Labelled photos from "MTARSI 2.v2i.folder", an image-classification folder in syedsami424/Image_Processing. The possible labels are: A-10 Thunderbolt, airliner, B-1 Lancer, B-2 Spirit, B-52 Stratofortress, B-57 Canberra, business jet, C-130 Hercules, C-135 Stratolifter, C-17 Globemaster, C-5 Galaxy, E-2 Hawkeye, E-3 Sentry, EA-6B Prowler, F-15 Eagle, F-16 Falcon, F-18 Hornet, F-22 Raptor, F 35 JSF, F-4 Phantom, King Air, P-3 Orion, RC-135 Rivet Joint, small planes, Tu-160 Tupolev White Swan, UTA Fokker 50 utility transport.

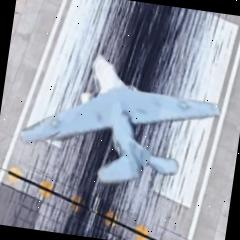
Label: EA-6B Prowler

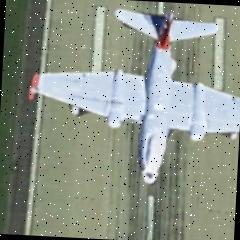
Label: B-57 Canberra

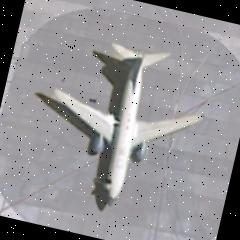
Label: airliner

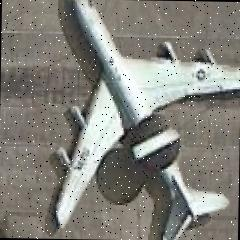
Label: E-3 Sentry

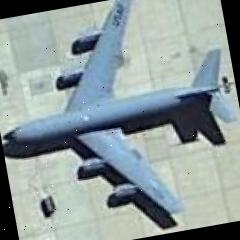
Label: C-135 Stratolifter

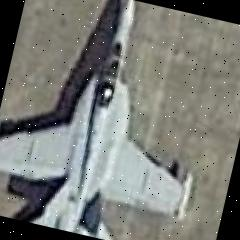
Label: F-18 Hornet
